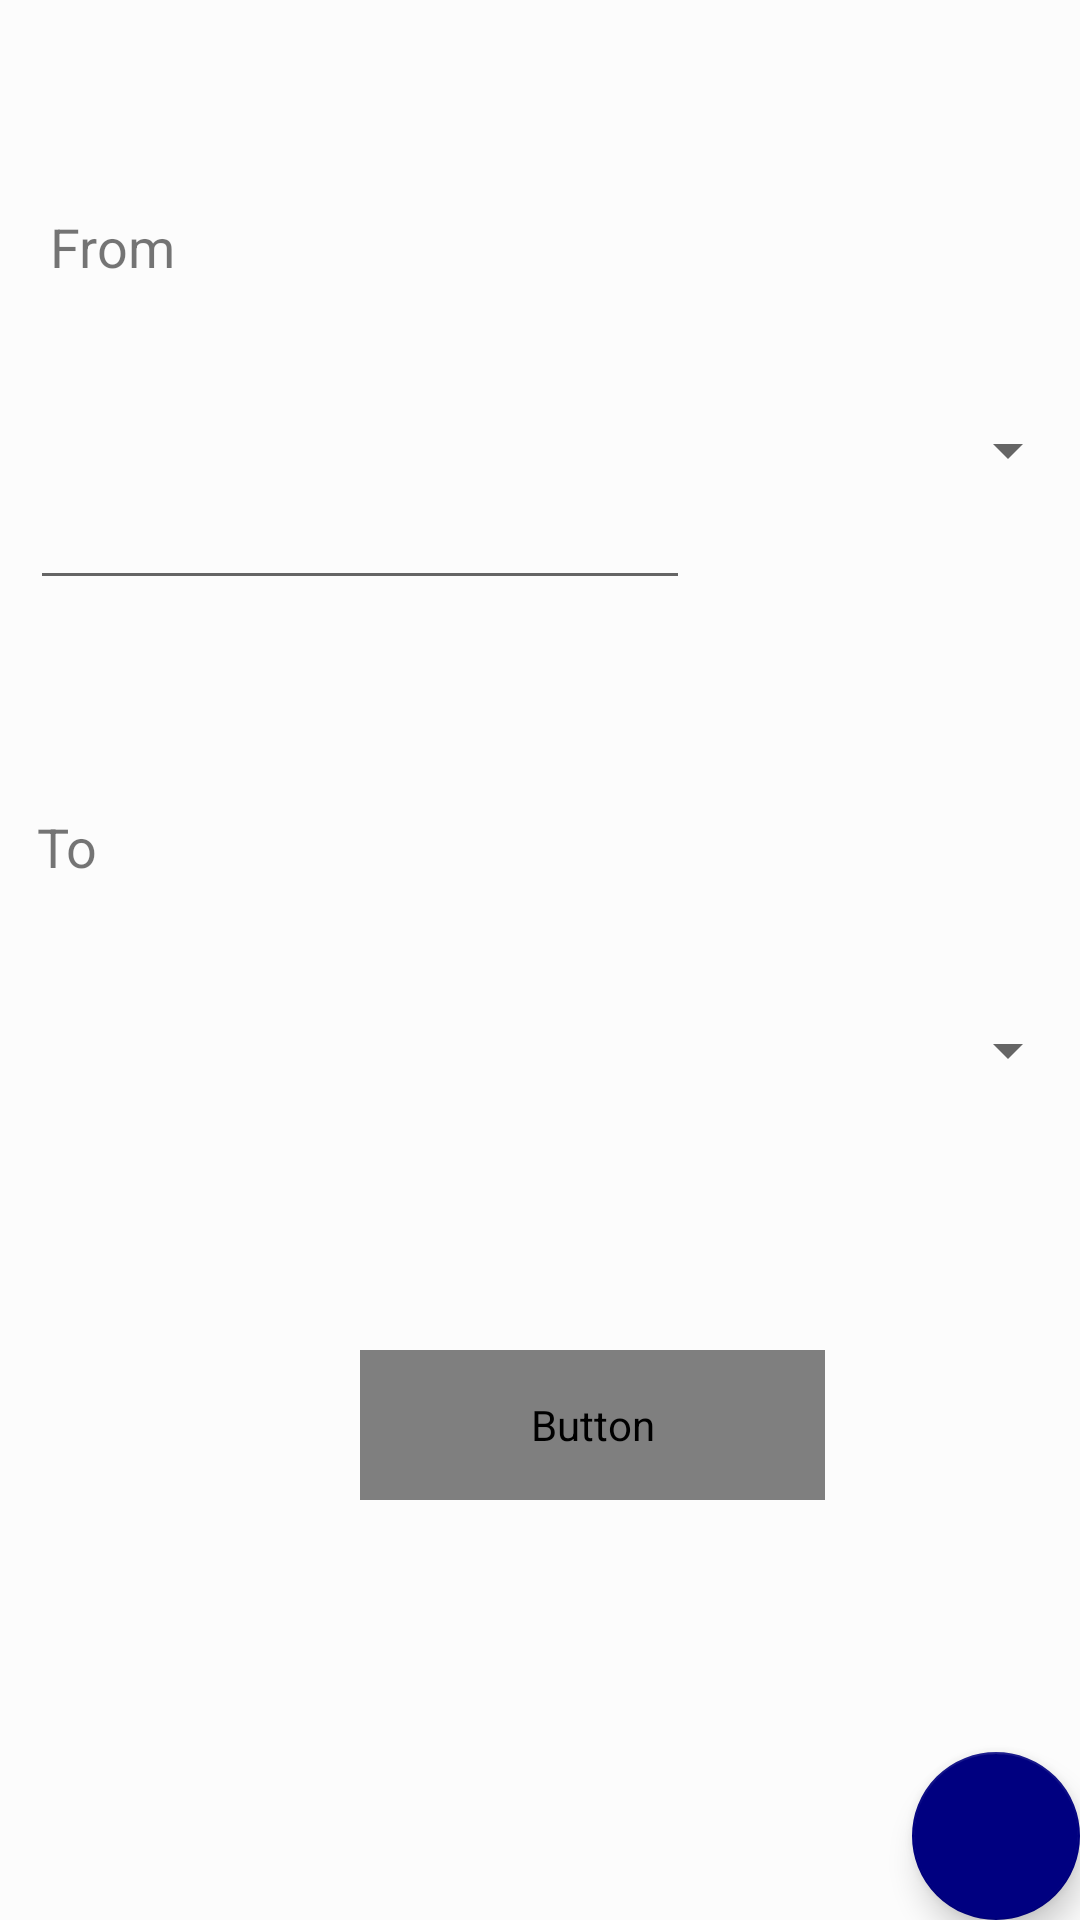

This screen was rendered from an Android layout file. Write that file and the resources it references.
<!-- AndroidManifest.xml: application theme AppTheme -->
<!-- res/layout/fragment_data.xml -->
<?xml version="1.0" encoding="utf-8"?>
<androidx.coordinatorlayout.widget.CoordinatorLayout xmlns:android="http://schemas.android.com/apk/res/android"
    xmlns:tools="http://schemas.android.com/tools"
    android:layout_width="match_parent"
    android:layout_height="match_parent"
    xmlns:app="http://schemas.android.com/apk/res-auto"
    android:background="?attr/backgroundColor"
    tools:context=".DataFragment">

    <RelativeLayout
        android:id="@+id/linearLayout1"
        android:layout_width="wrap_content"
        android:layout_height="wrap_content"
        android:paddingTop="50dp">


        <TextView
            android:id="@+id/textView3"
            android:layout_width="75dp"
            android:layout_height="wrap_content"
            android:paddingTop="20dp"
            android:text="@string/converter_fromLabel"
            android:textAlignment="center"
            android:textSize="18sp" />

        <EditText
            android:id="@+id/txtInput"
            android:layout_width="220dp"
            android:layout_height="100dp"
            android:layout_marginLeft="10dp"
            android:layout_marginTop="50dp"
            android:inputType="numberDecimal"
            android:textSize="24sp" />

        <Spinner
            android:id="@+id/spDataFrom"
            android:layout_width="170dp"
            android:layout_height="100dp"
            android:layout_marginTop="50dp"
            android:layout_toRightOf="@+id/txtInput">

        </Spinner>

    </RelativeLayout>

    <RelativeLayout
        android:id="@+id/linearLayout2"
        android:layout_width="wrap_content"
        android:layout_height="wrap_content"
        android:paddingTop="100dp"
        tools:ignore="MissingConstraints"
        tools:layout_editor_absoluteX="0dp"
        tools:layout_editor_absoluteY="0dp">

        <TextView
            android:id="@+id/textView4"
            android:layout_width="75dp"
            android:layout_height="wrap_content"
            android:paddingTop="170dp"
            android:paddingRight="30dp"
            android:text="@string/converter_toLabel"
            android:textAlignment="center"
            android:textSize="18sp" />

        <TextView
            android:id="@+id/txtResult"
            android:layout_width="220dp"
            android:layout_height="100dp"
            android:layout_marginLeft="10dp"
            android:layout_marginTop="200dp"
            android:textSize="24sp" />

        <Spinner
            android:id="@+id/spDataTo"
            android:layout_width="150dp"
            android:layout_height="100dp"
            android:layout_marginTop="200dp"
            android:layout_toRightOf="@+id/txtResult">

        </Spinner>

        <Button
            android:id="@+id/btConvert"
            android:layout_width="155dp"
            android:layout_height="50dp"
            android:layout_below="@+id/txtResult"
            android:layout_marginLeft="120dp"
            android:layout_marginTop="50dp"
            android:background="@drawable/btn_shape_round"
            android:text="@string/converter_convertBtn"
            android:textColor="?attr/textColor"
            android:textStyle="bold"
            tools:layout_editor_absoluteX="118dp"
            tools:layout_editor_absoluteY="476dp" />

    </RelativeLayout>

    <com.google.android.material.floatingactionbutton.FloatingActionButton
        android:id="@+id/btReset"
        android:layout_width="wrap_content"
        android:layout_height="wrap_content"
        android:layout_margin="@dimen/fab_margin"
        app:backgroundTint="@color/floattingButton"
        android:src="@drawable/ic_button_reset"
        android:layout_gravity="bottom|end"
        android:layout_marginStart="@dimen/fab_margin"
        android:layout_marginTop="30dp"
        android:layout_marginEnd="@dimen/fab_margin"
        android:layout_marginBottom="@dimen/fab_margin">
    </com.google.android.material.floatingactionbutton.FloatingActionButton>
</androidx.coordinatorlayout.widget.CoordinatorLayout>
<!-- resources referenced by this layout -->
<resources>
  <color name="floattingButton">#000080</color>
  <!-- drawable btn_shape_round (drawable) -->
  <?xml version="1.0" encoding="utf-8"?>
  <shape xmlns:android="http://schemas.android.com/apk/res/android"
      android:padding="16dp"
      android:shape="rectangle">
      <stroke
          android:width="1dp"
          android:color="#0183FC" />
      <corners android:radius="20dp" />
  </shape>
  <string name="converter_convertBtn">Convert</string>
  <string name="converter_fromLabel">From</string>
  <string name="converter_toLabel">To</string>
  <style name="AppTheme" parent="Theme.AppCompat.Light.NoActionBar">
          
          <item name="colorPrimary">@color/colorPrimary</item>
          <item name="colorPrimaryDark">@color/colorPrimaryDark</item>
          <item name="colorAccent">@color/colorAccent</item>
          <item name="backgroundColor">#fcfcfc</item>
      </style>
  <color name="colorPrimary">#0183FC</color>
  <color name="colorPrimaryDark">#00574B</color>
  <color name="colorAccent">#D81B60</color>
</resources>
